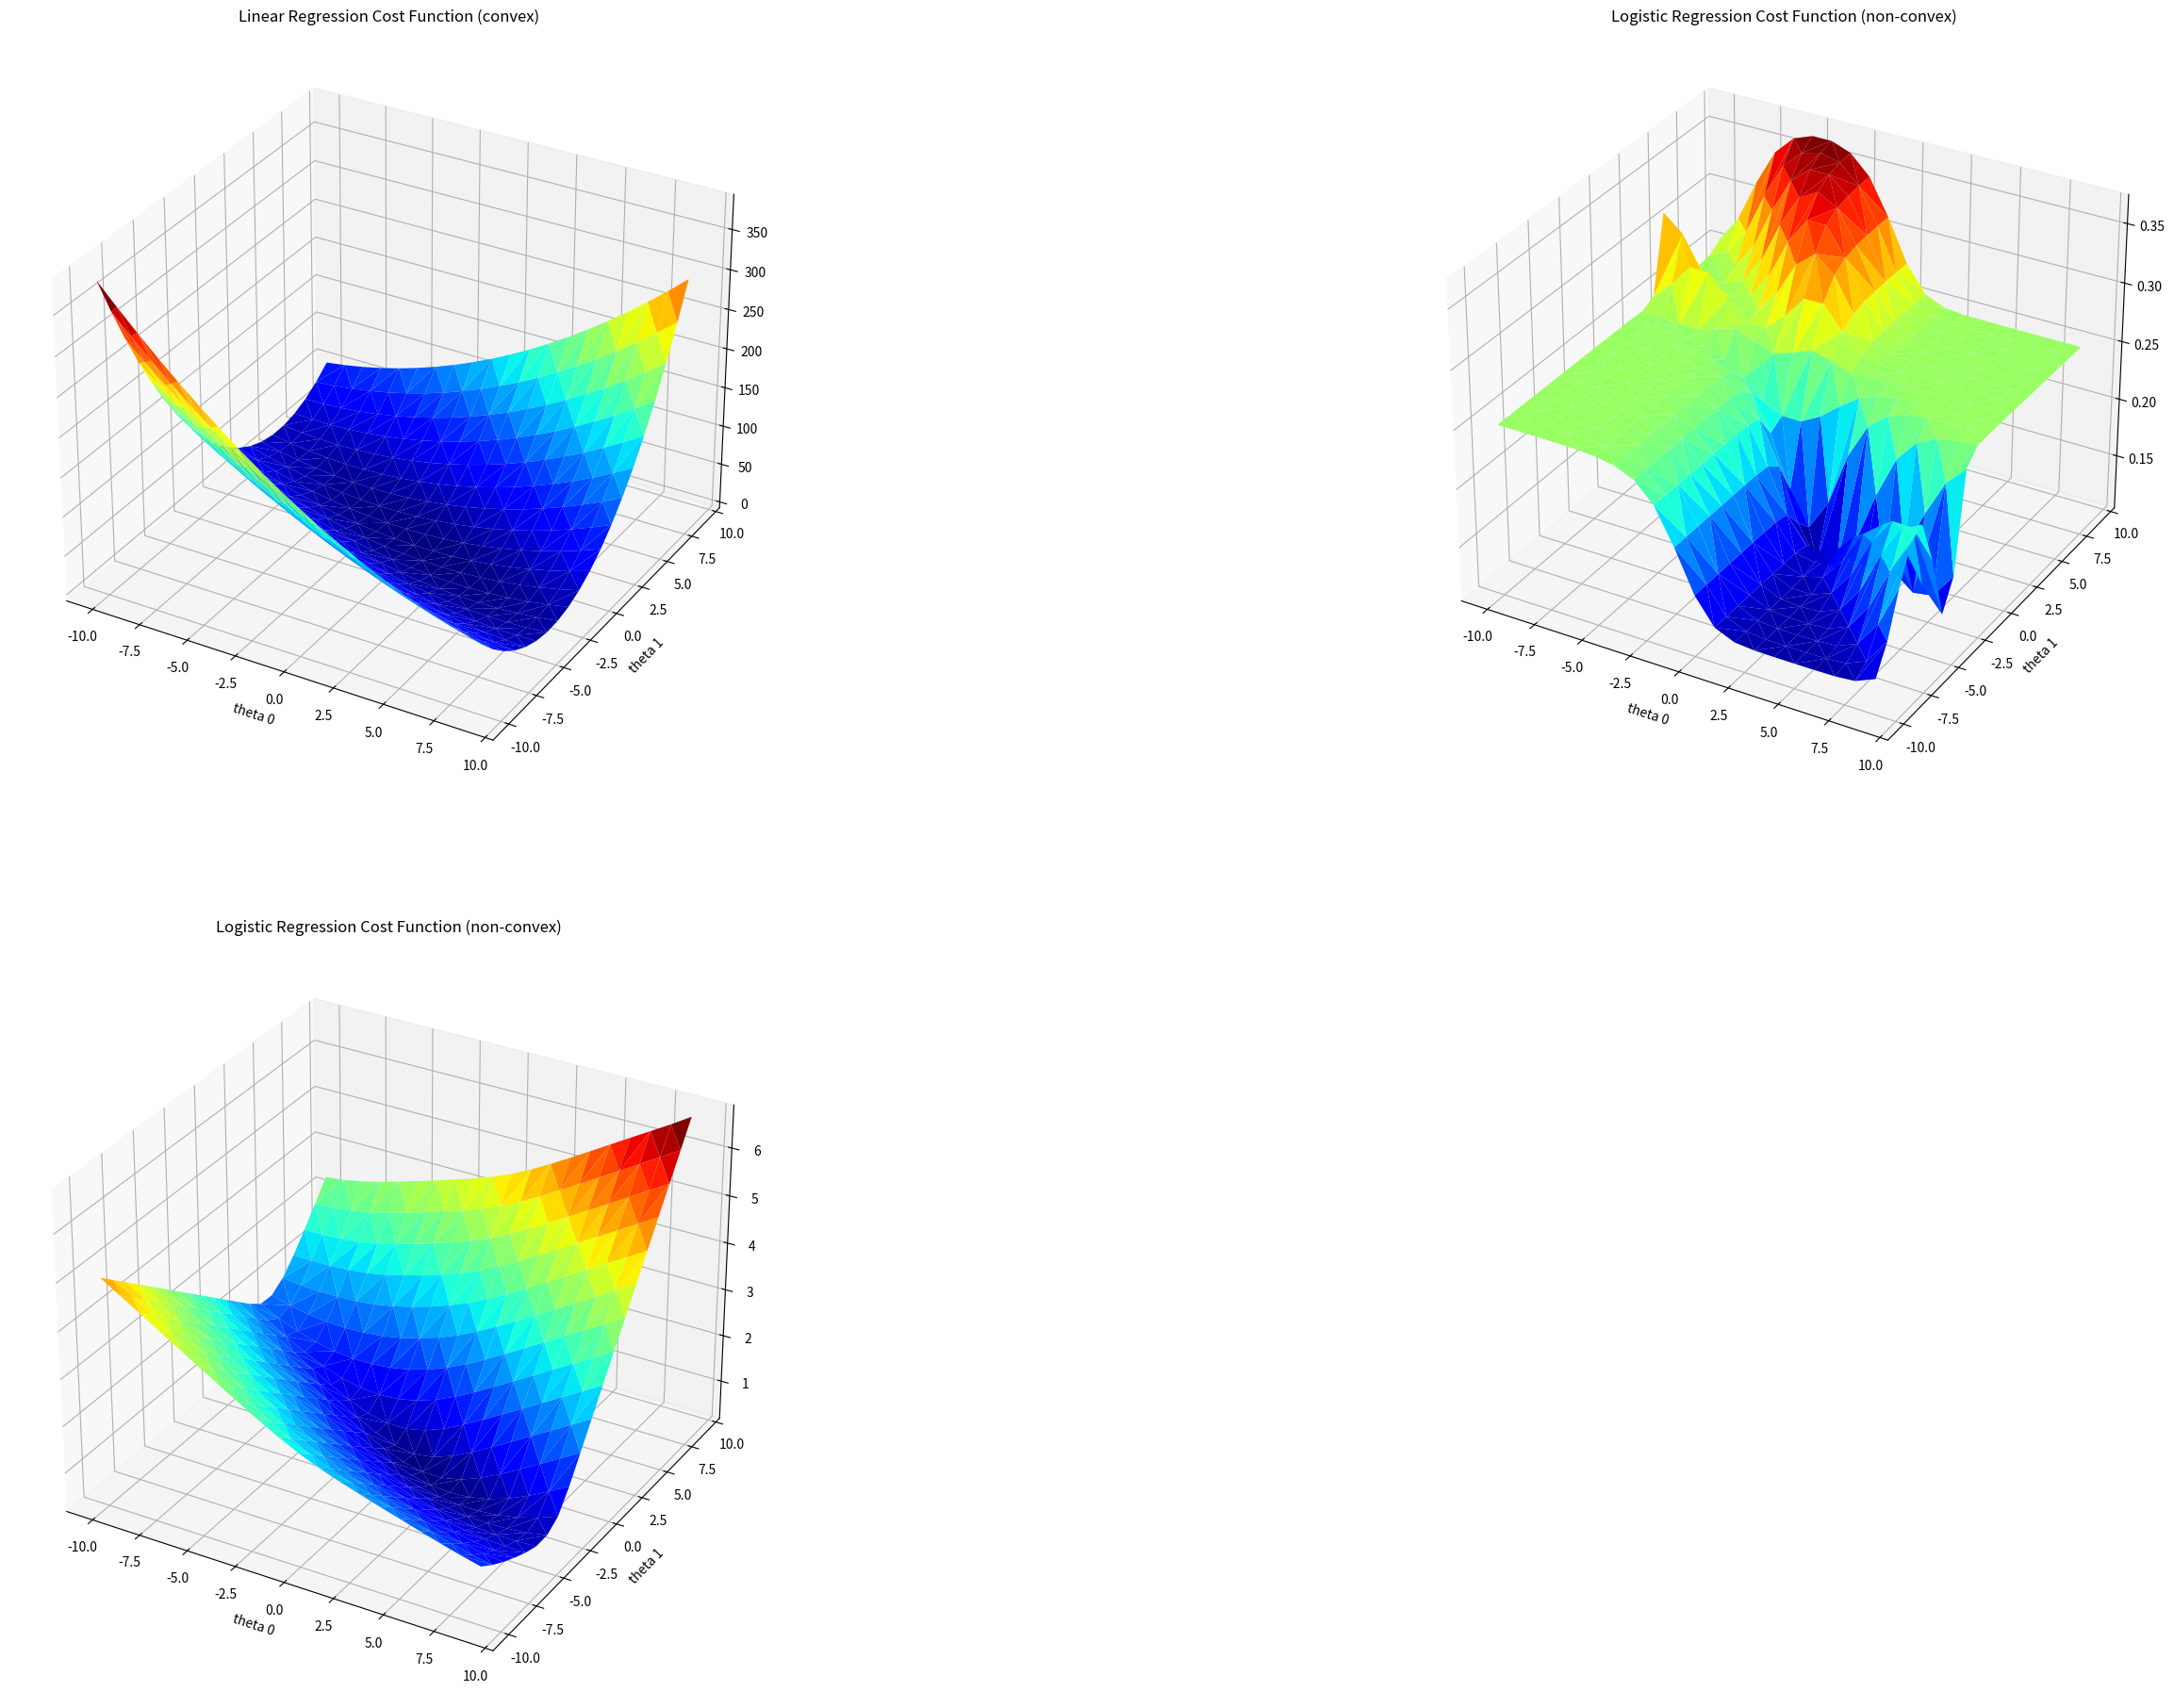

The script that saved this image:
import numpy as np
import matplotlib.pyplot as plt
import math
from matplotlib import cm
from mpl_toolkits.mplot3d.axes3d import Axes3D

def get_cost_function(h_theta_x, logistic=False):
    def cost_func(thetas, training_set):
        result = 0
        for training_sample in training_set:
            nonlocal logistic
            if logistic:
                hx = h_theta_x(thetas, training_sample[:-1])
                y = training_sample[-1]
                result += -y * math.log(hx) - (1 - y) * math.log(1 - hx)
            else:
                result += pow(h_theta_x(thetas, training_sample[:-1]) - training_sample[-1], 2)
        result *= (1/(2 * len(training_set)))
        return result
    return cost_func


def hypothesis_linear_regression(thetas, training_sample):
    return thetas[0] + sum(training_sample * thetas[1:])


def hypothesis_logistic_regression(thetas, training_sample):
    z = thetas[0] + sum(training_sample * thetas[1:])
    return 1 / (1 + np.e ** (-z))

my_training_set = np.array([0, 1,
                            1, 0,
                            2, 1,
                            3, 0]).reshape(4, 2)
my_cost_func_linear_regression = get_cost_function(hypothesis_linear_regression)
my_cost_func_logistic_regression_non_convex = get_cost_function(hypothesis_logistic_regression)
my_cost_func_logistic_regression_convex = get_cost_function(hypothesis_logistic_regression, logistic=True)

my_thetas_lst = []

cost_lst_linear_regression = []
cost_lst_logistic_regression_non_convex = []
cost_lst_logistic_regression_convex = []

start = -10
stop = 10
step = 1
for theta_0 in np.arange(start, stop, step):
    for theta_1 in np.arange(start, stop, step):
        my_thetas_lst.append(np.array([theta_0, theta_1]))

for my_thetas in my_thetas_lst:
    cost_linear = my_cost_func_linear_regression(my_thetas, my_training_set)
    cost_logistic_non_convex = my_cost_func_logistic_regression_non_convex(my_thetas, my_training_set)
    cost_logistic_convex = my_cost_func_logistic_regression_convex(my_thetas, my_training_set)
    cost_lst_linear_regression.append(cost_linear)
    cost_lst_logistic_regression_non_convex.append(cost_logistic_non_convex)
    cost_lst_logistic_regression_convex.append(cost_logistic_convex)

theta_0_lst = [x[0] for x in my_thetas_lst]
theta_1_lst = [x[-1] for x in my_thetas_lst]

plt.close('all')

fig = plt.figure(figsize=(35, 23), dpi=1000)
fig.patch.set_facecolor('white')
ax = fig.add_subplot(221, projection='3d')
ax.set_title('Linear Regression Cost Function (convex)')
ax.plot_trisurf(theta_0_lst, theta_1_lst, cost_lst_linear_regression, cmap=cm.jet, linewidth=0.1)
plt.xlabel('theta 0')
plt.ylabel('theta 1')

ax = fig.add_subplot(222, projection='3d')
ax.set_title('Logistic Regression Cost Function (non-convex)')
ax.plot_trisurf(theta_0_lst, theta_1_lst, cost_lst_logistic_regression_non_convex, cmap=cm.jet, linewidth=0.1)
plt.xlabel('theta 0')
plt.ylabel('theta 1')

ax = fig.add_subplot(223, projection='3d')
ax.set_title('Logistic Regression Cost Function (non-convex)')
ax.plot_trisurf(theta_0_lst, theta_1_lst, cost_lst_logistic_regression_convex, cmap=cm.jet, linewidth=0.1)
plt.xlabel('theta 0')
plt.ylabel('theta 1')

plt.show()